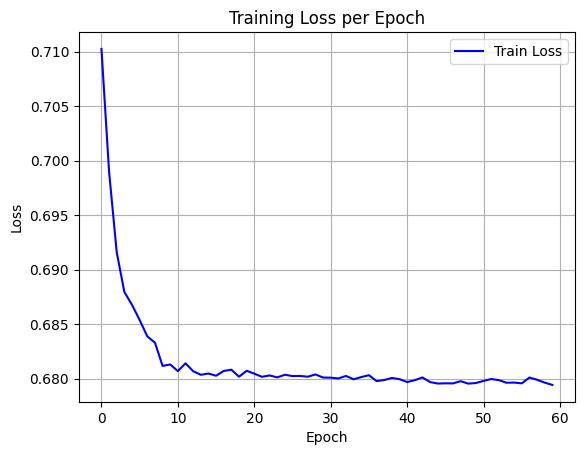

Values plotted in this chart, from the file beside it:
epoch, train_loss
0, 0.7103
1, 0.699
2, 0.6916
3, 0.688
4, 0.6868
5, 0.6854
6, 0.6839
7, 0.6833
8, 0.6812
9, 0.6813
10, 0.6807
11, 0.6814
12, 0.6807
13, 0.6804
14, 0.6805
15, 0.6803
16, 0.6807
17, 0.6808
18, 0.6802
19, 0.6807
20, 0.6805
21, 0.6802
22, 0.6803
23, 0.6801
24, 0.6804
25, 0.6802
26, 0.6802
27, 0.6802
28, 0.6804
29, 0.6801
30, 0.6801
31, 0.68
32, 0.6802
33, 0.6799
34, 0.6801
35, 0.6803
36, 0.6798
37, 0.6799
38, 0.6801
39, 0.68
40, 0.6797
41, 0.6799
42, 0.6801
43, 0.6797
44, 0.6796
45, 0.6796
46, 0.6796
47, 0.6798
48, 0.6795
49, 0.6796
50, 0.6798
51, 0.68
52, 0.6799
53, 0.6796
54, 0.6796
55, 0.6796
56, 0.6801
57, 0.6799
58, 0.6796
59, 0.6794
